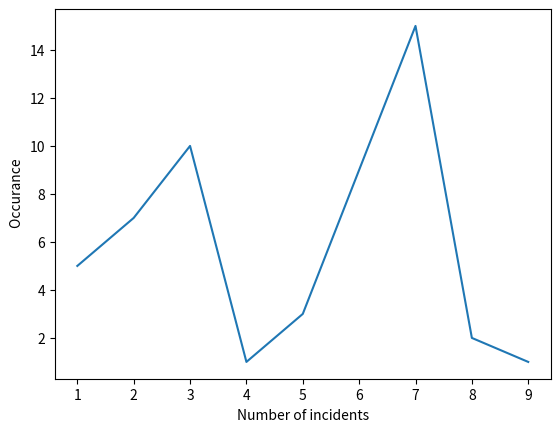

This figure's Python source:
import matplotlib.pyplot as plt

xAxis = [1,2,3,4,5,6,7,8,9]
yAxis = [5,7,10,1,3,9,15,2,1]

plt.plot(xAxis, yAxis)
plt.xlabel("Number of incidents")
plt.ylabel(" Occurance")
plt.show()